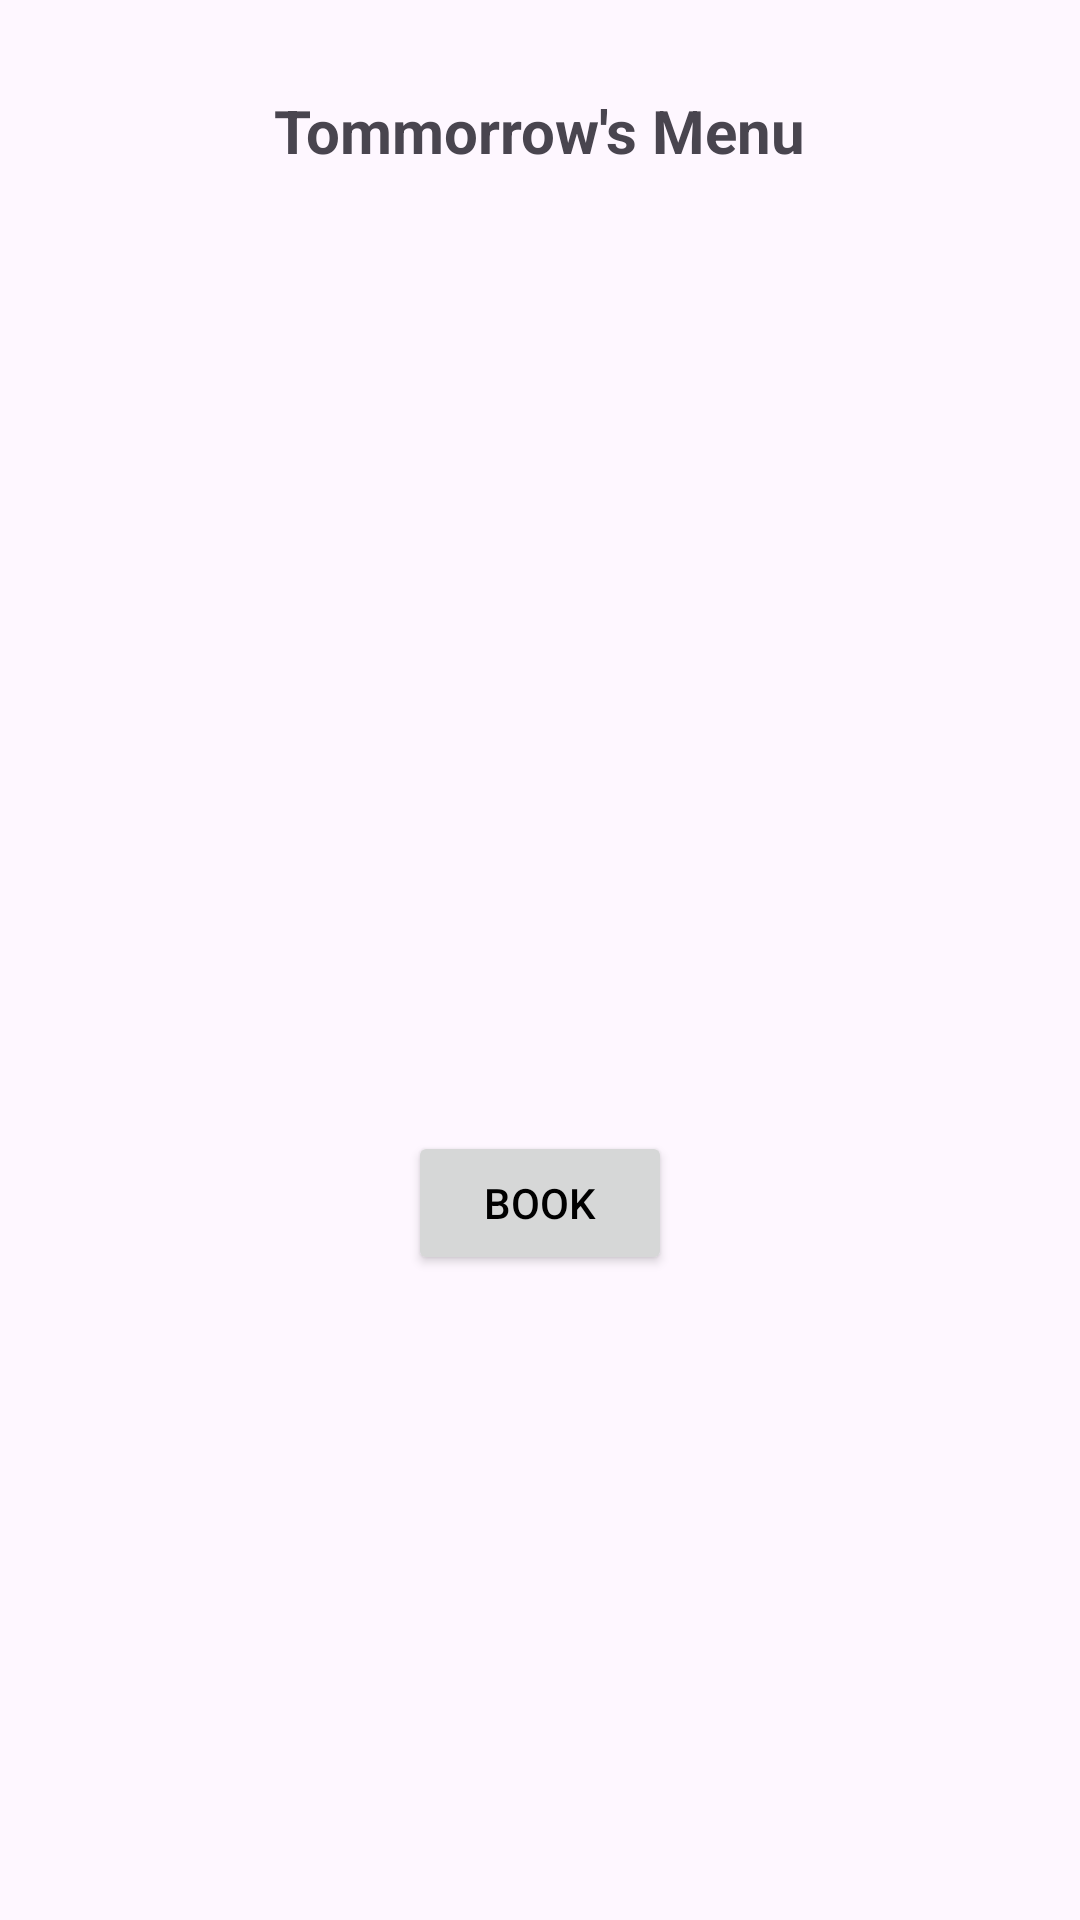

Write the Android layout XML for this screen, with the resource values it uses.
<!-- AndroidManifest.xml: application theme Theme.FInal -->
<!-- res/layout/tomorrow_menu_list.xml -->
<?xml version="1.0" encoding="utf-8"?>
<LinearLayout xmlns:android="http://schemas.android.com/apk/res/android"
    android:layout_width="match_parent"
    android:layout_height="match_parent">


    <LinearLayout
        android:id="@+id/menuCard"
        android:layout_width="match_parent"
        android:layout_height="match_parent"
        android:background="@drawable/loginbg"
        android:orientation="vertical"
        android:layout_marginTop="20dp"
        android:layout_marginStart="15dp"
        android:layout_marginEnd="15dp"
        android:layout_marginBottom="10dp"
        android:layout_below="@id/linearLayout">



        <TextView
            android:layout_width="wrap_content"
            android:layout_height="wrap_content"
            android:text="Tommorrow's Menu"
            android:textSize="20sp"
            android:textStyle="bold"
            android:layout_gravity="center_horizontal"
            android:layout_marginTop="10dp"/>

        <ListView
            android:id="@+id/foodListView"
            android:layout_width="wrap_content"
            android:layout_height="300dp"
            android:layout_margin="10dp"/>


        <Button
            android:id="@+id/bookBtnId"
            android:layout_width="wrap_content"
            android:layout_height="wrap_content"
            android:text="Book"
            android:layout_gravity="center_horizontal"/>

    </LinearLayout>

</LinearLayout>
<!-- resources referenced by this layout -->
<resources>
  <style name="Theme.FInal" parent="Base.Theme.FInal" />
  <style name="Base.Theme.FInal" parent="Theme.Material3.DayNight.NoActionBar">
          
          
  
          <item name="android:textColorPrimary">#000000</item>
          <item name="bottomNavigationStyle">@style/Widget.MaterialComponents.BottomNavigationView.Colored</item>
          <item name="colorPrimary">#00308F</item>
          <item name="colorOnPrimary">#FFFFFF</item>
  
      </style>
</resources>
